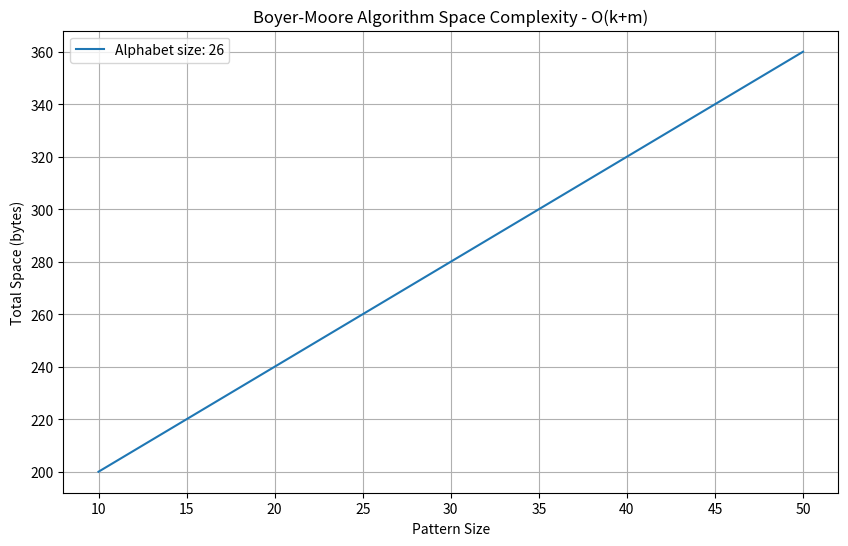

Generate this figure with matplotlib:
"""
ASSIGNMENT 2 (Analysis Space Complexity for Boyer-Moore Algorithm)

[redacted]
[redacted]
[redacted]
[redacted]
"""

import pandas as pd
import matplotlib.pyplot as plt

# manually input data based on the run experiment
data = [
    {"pattern_size": 10, "alphabet_size": 26, "total_space": 200},
    {"pattern_size": 20, "alphabet_size": 26, "total_space": 240},
    {"pattern_size": 30, "alphabet_size": 26, "total_space": 280},
    {"pattern_size": 40, "alphabet_size": 26, "total_space": 320},
    {"pattern_size": 50, "alphabet_size": 26, "total_space": 360},
]

# Convert the list of dictionaries to a DataFrame
df = pd.DataFrame(data)

# Plot the data
plt.figure(figsize=(10, 6))

# Create separate lines for each alphabet size
for alphabet_size in df['alphabet_size'].unique():
    subset = df[df['alphabet_size'] == alphabet_size]
    plt.plot(subset['pattern_size'], subset['total_space'], label=f'Alphabet size: {alphabet_size}')

plt.xlabel('Pattern Size')
plt.ylabel('Total Space (bytes)')
plt.title('Boyer-Moore Algorithm Space Complexity - O(k+m)')
plt.legend()
plt.grid(True)
plt.show()